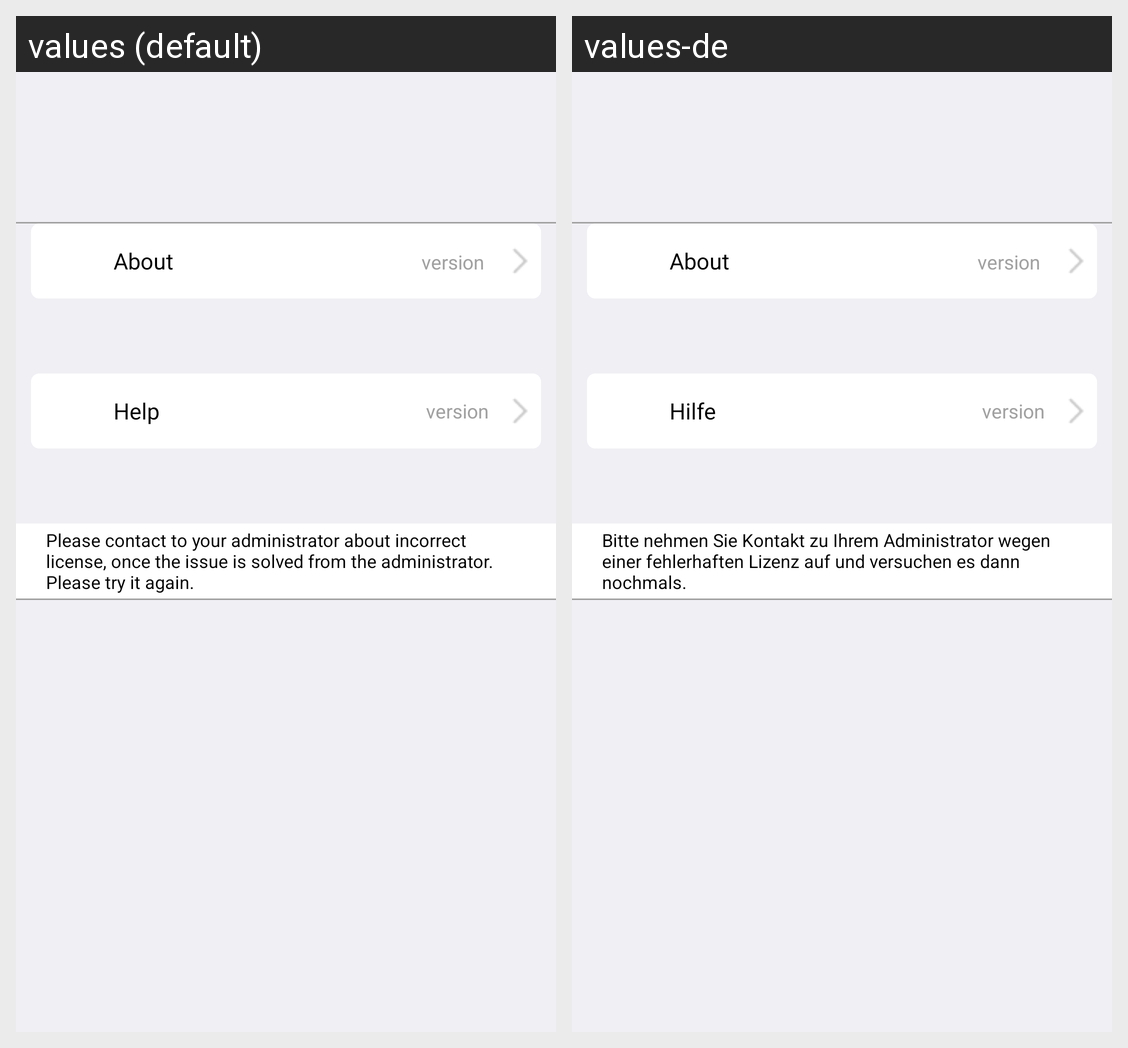

This grid shows one Android layout under two languages. Give, for every string resource on the screen, its name, the default text and each shown locale's text.
Android screen res/layout/fragment_support.xml rendered under 2 locales, left to right: values (default), values-de. Device: Nexus 5 (rendered at 1080×1920; each locale shown at half size, 540×960, under a caption strip naming it); theme AppTheme.
Strings drawn on this screen, with the default value and each locale's value (text and hints the layout hard-codes, and strings that could not be matched under every locale, appear in the picture but are not listed):

aboutus
  values: About
  values-de: About

help
  values: Help
  values-de: Hilfe

contact_adminstrator
  values: Please contact to your administrator about incorrect license, once the issue is solved from the administrator. Please try it again.
  values-de: Bitte nehmen Sie Kontakt zu Ihrem Administrator wegen einer fehlerhaften Lizenz auf und versuchen es dann nochmals.
